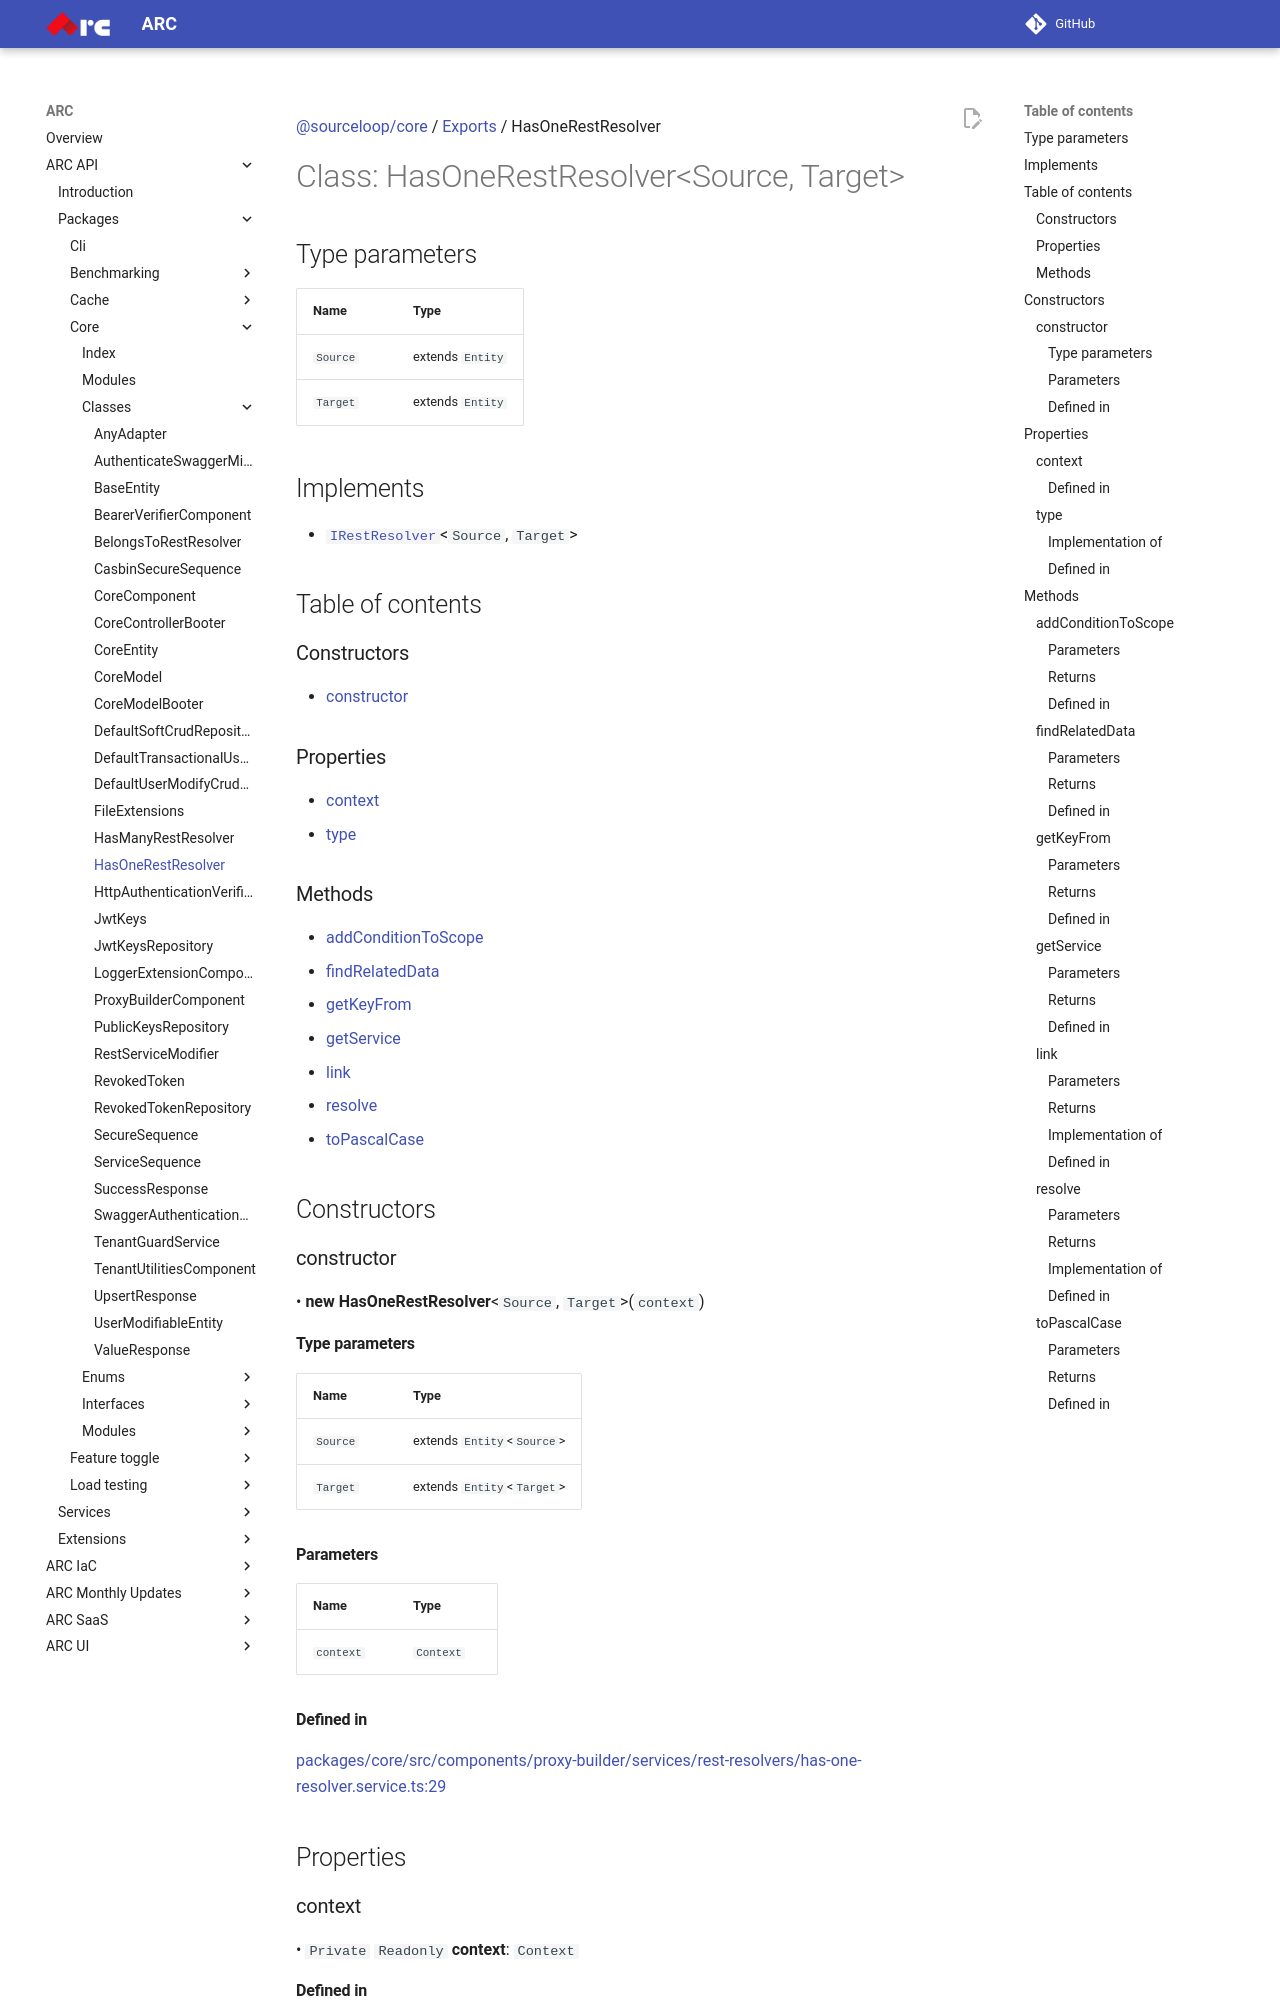

repository: sourcefuse/arc-docs · page: arc-api-docs/packages/core/classes/HasOneRestResolver/index.html · generator: mkdocs

[@sourceloop/core](../README.md) / [Exports](../modules.md) / HasOneRestResolver

# Class: HasOneRestResolver<Source, Target\>

## Type parameters

| Name | Type |
| :------ | :------ |
| `Source` | extends `Entity` |
| `Target` | extends `Entity` |

## Implements

- [`IRestResolver`](../interfaces/IRestResolver.md)<`Source`, `Target`\>

## Table of contents

### Constructors

- [constructor](HasOneRestResolver.md#constructor)

### Properties

- [context](HasOneRestResolver.md#context)
- [type](HasOneRestResolver.md#type)

### Methods

- [addConditionToScope](HasOneRestResolver.md#addconditiontoscope)
- [findRelatedData](HasOneRestResolver.md#findrelateddata)
- [getKeyFrom](HasOneRestResolver.md#getkeyfrom)
- [getService](HasOneRestResolver.md#getservice)
- [link](HasOneRestResolver.md#link)
- [resolve](HasOneRestResolver.md#resolve)
- [toPascalCase](HasOneRestResolver.md#topascalcase)

## Constructors

### constructor

• **new HasOneRestResolver**<`Source`, `Target`\>(`context`)

#### Type parameters

| Name | Type |
| :------ | :------ |
| `Source` | extends `Entity`<`Source`\> |
| `Target` | extends `Entity`<`Target`\> |

#### Parameters

| Name | Type |
| :------ | :------ |
| `context` | `Context` |

#### Defined in

[packages/core/src/components/proxy-builder/services/rest-resolvers/has-one-resolver.service.ts:29](https://github.com/sourcefuse/loopback4-microservice-catalog/blob/eb9d4d57/packages/core/src/components/proxy-builder/services/rest-resolvers/has-one-resolver.service.ts#L29)

## Properties

### context

• `Private` `Readonly` **context**: `Context`

#### Defined in

[packages/core/src/components/proxy-builder/services/rest-resolvers/has-one-resolver.service.ts:31](https://github.com/sourcefuse/loopback4-microservice-catalog/blob/eb9d4d57/packages/core/src/components/proxy-builder/services/rest-resolvers/has-one-resolver.service.ts#L31)

___

### type

• **type**: `RelationType` = `RelationType.hasOne`

#### Implementation of

[IRestResolver](../interfaces/IRestResolver.md).[type](../interfaces/IRestResolver.md#type)
